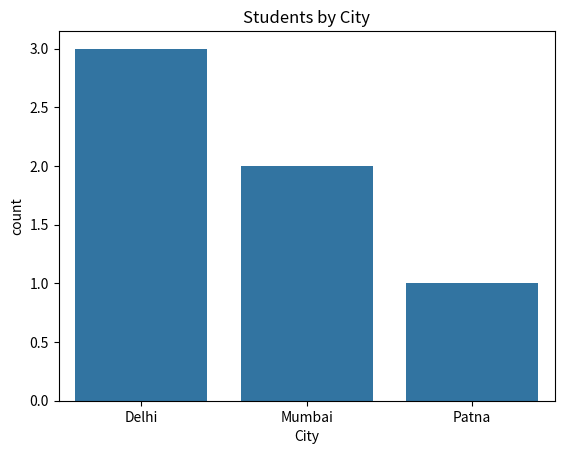

The matplotlib source for this figure:
import pandas as pd
import seaborn as sns
import matplotlib.pyplot as plt

df = pd.DataFrame({
    "City": ["Delhi", "Delhi", "Mumbai", "Delhi", "Patna", "Mumbai"]
})

sns.countplot(x="City", data=df)

plt.title("Students by City")
plt.show()
